Run: headless pygame with SDL's dummy video driver; simulated clock (each Clock.tick advances the game by its frame time, no real sleeping); random seed 0; keys injected as events and as key.get_pressed() state; no mouse input.
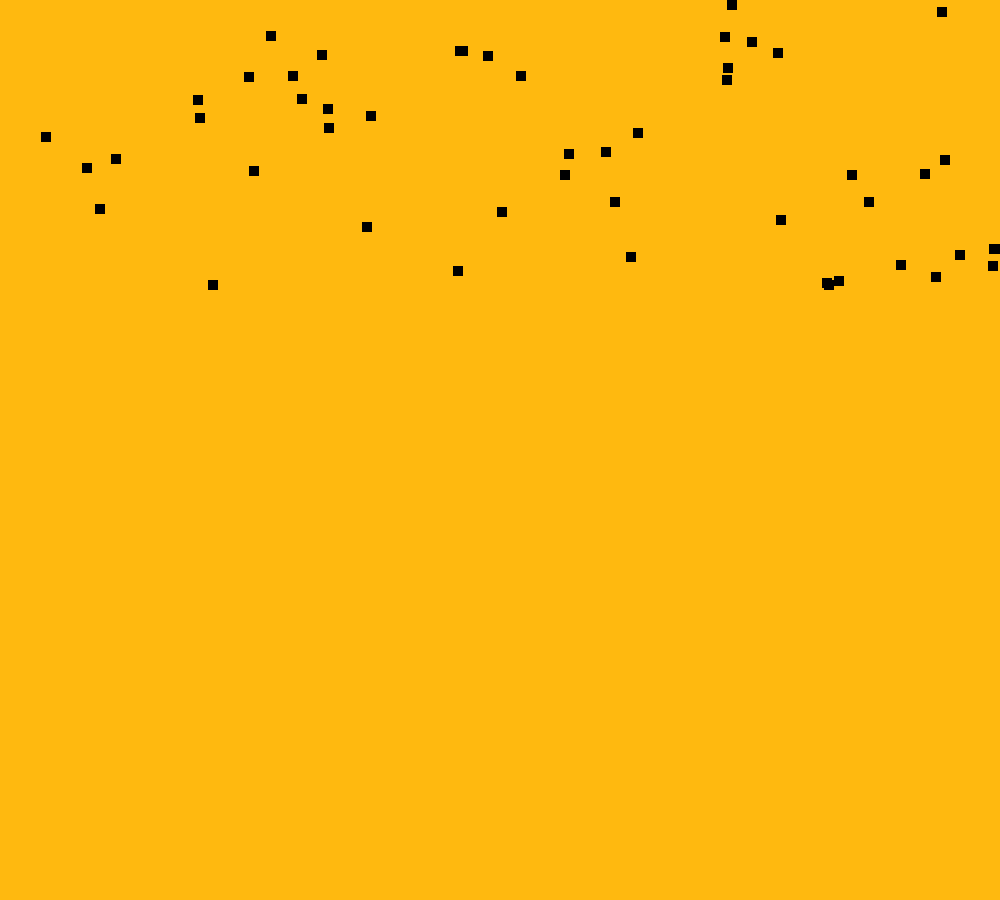
Frame 1 of 4 · flips 1–60 · no input
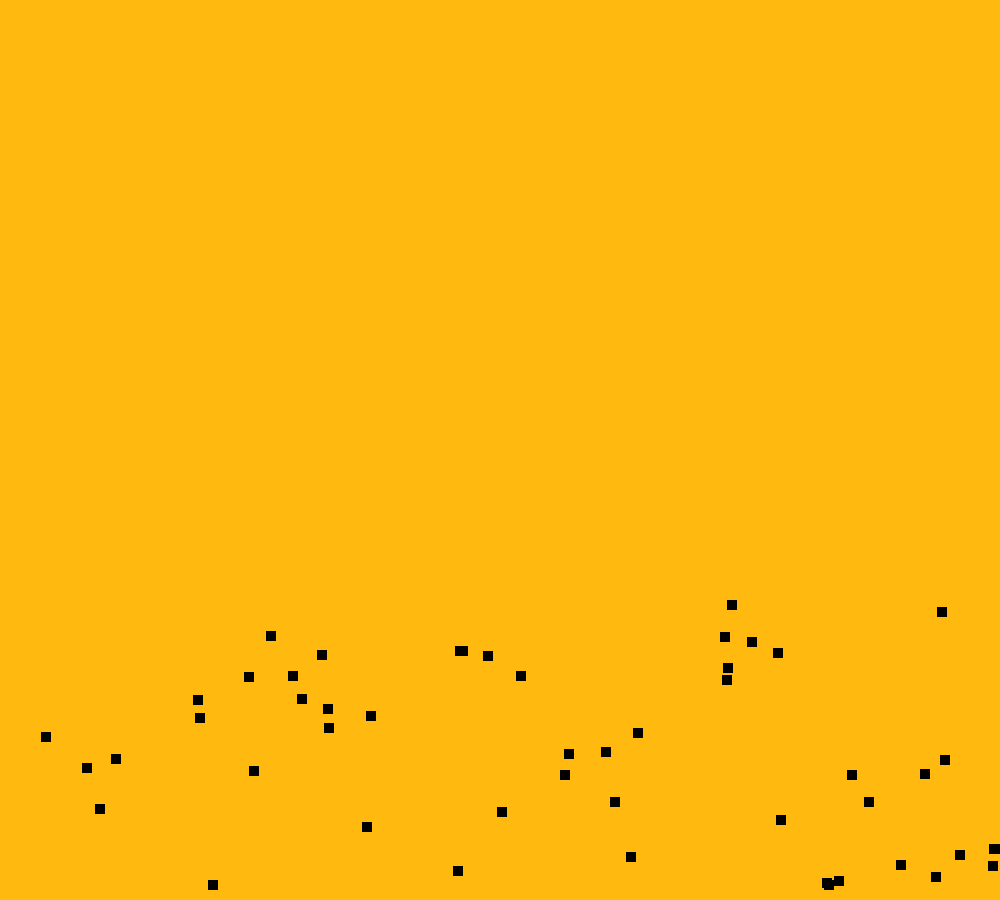
Frame 2 of 4 · flips 61–180 · tapped SPACE, RETURN · held RIGHT (→), D
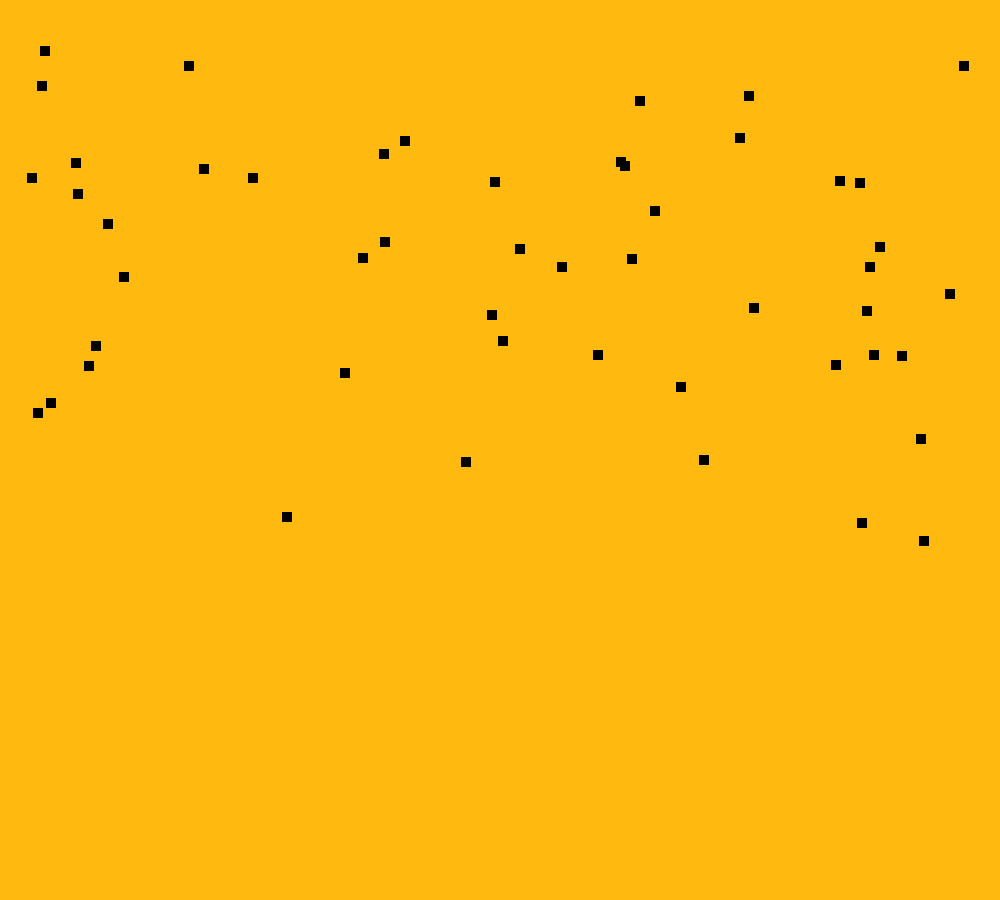
Frame 3 of 4 · flips 181–300 · held DOWN (↓), S
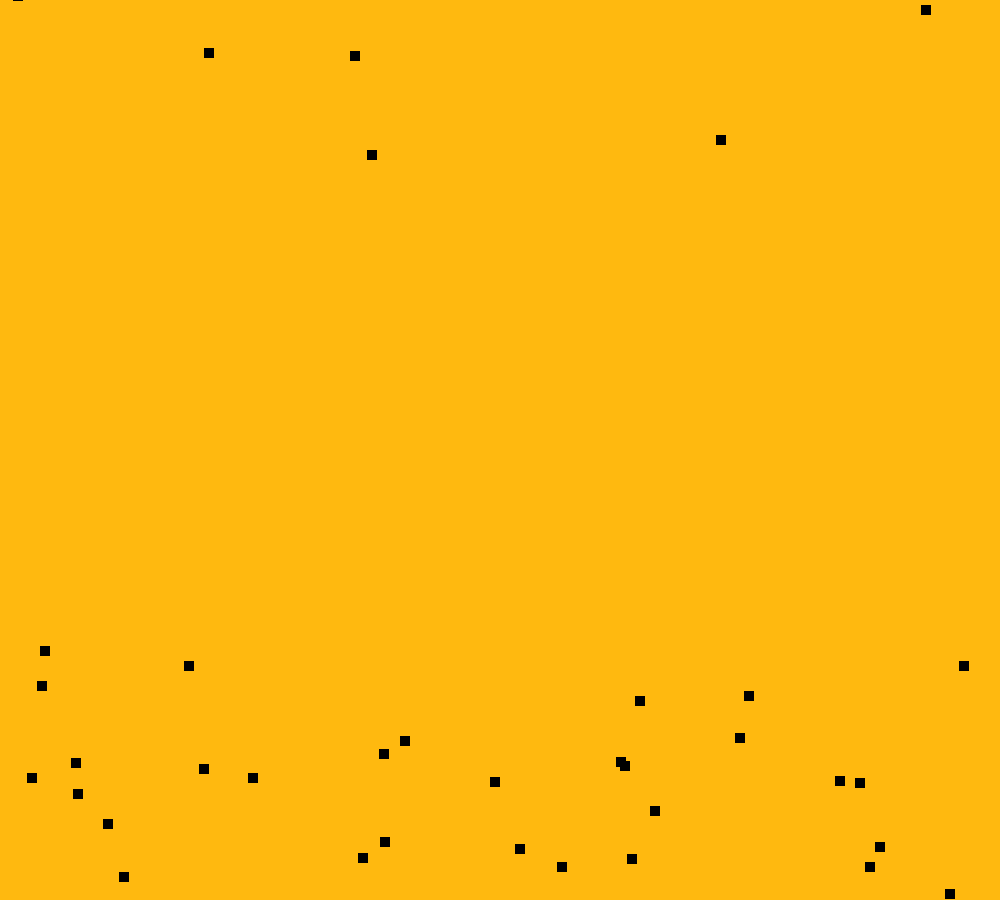
Frame 4 of 4 · flips 301–420 · held LEFT (←), A, UP (↑), W

The pygame program that drew these frames:

import pygame
import random
pygame.init()
screen=pygame.display.set_mode((1000,900))
class crude_oil(pygame.sprite.Sprite):
    def __init__(self,colour):
        super().__init__()
        self.image=pygame.Surface((10,10))
        self.image.fill(colour)
        self.rect=self.image.get_rect()
        self.pos()
    def pos(self):
        self.rect.x=random.randint(0,1000)
        self.rect.y=random.randint(-300,-20)
    def update(self):
        self.rect.y+=5
        if self.rect.y>900:
            self.pos()
oil_resevoir=pygame.sprite.Group()
for i in range(50):
    shocking_discovery=crude_oil("Black")
    oil_resevoir.add(shocking_discovery)
clock=pygame.time.Clock()
while True:
    for event in pygame.event.get():
        if event.type==pygame.QUIT:
            exit()
    screen.fill("darkgoldenrod1")
    oil_resevoir.update()
    oil_resevoir.draw(screen)
    clock.tick(120)
    pygame.display.update()


    
